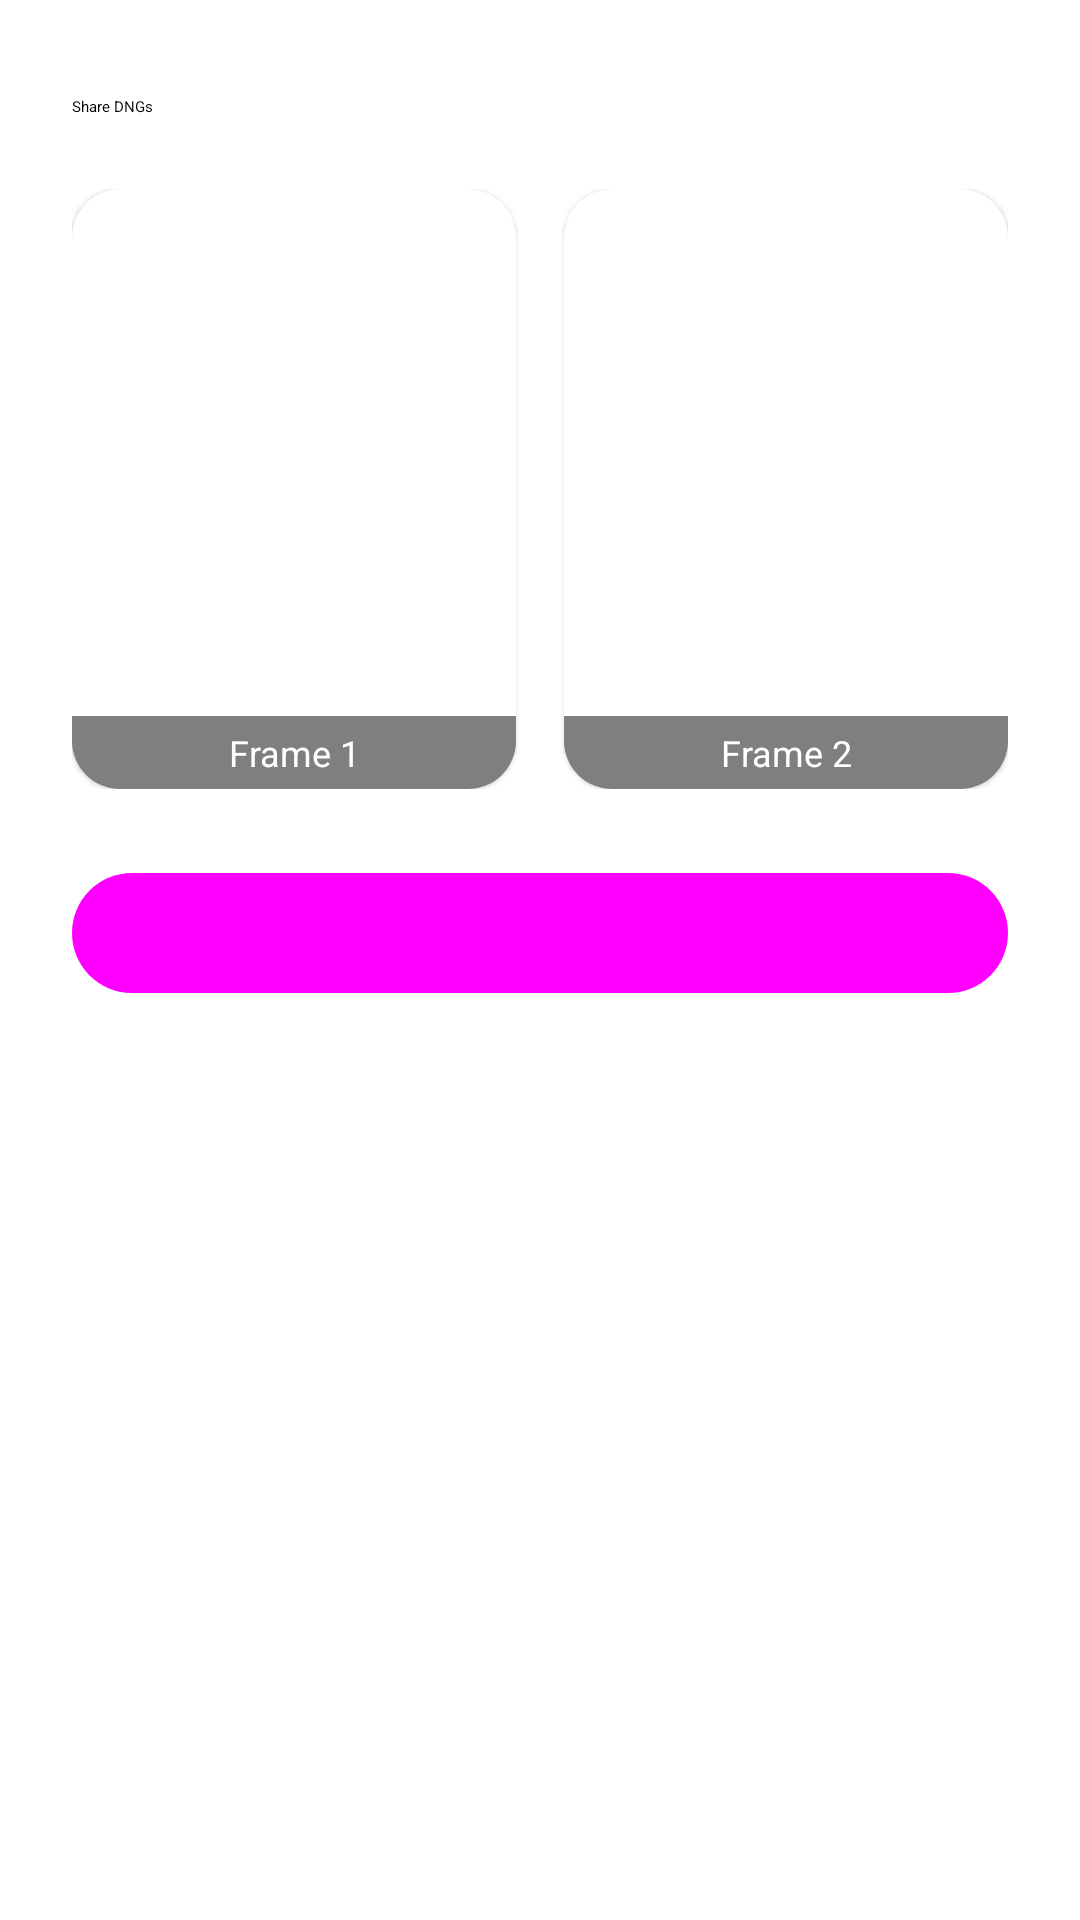

Produce the Android XML layout that renders to this screen, including the resource entries it uses.
<!-- AndroidManifest.xml: fallback theme Theme.MaterialComponents.DayNight.NoActionBar -->
<!-- res/layout/layout_hf_share_sheet.xml -->
<?xml version="1.0" encoding="utf-8"?>
<androidx.constraintlayout.widget.ConstraintLayout xmlns:android="http://schemas.android.com/apk/res/android"
    xmlns:app="http://schemas.android.com/apk/res-auto"
    android:layout_width="match_parent"
    android:layout_height="wrap_content"
    android:padding="24dp">

    <com.google.android.material.bottomsheet.BottomSheetDragHandleView
        android:id="@+id/drag_handle"
        android:layout_width="match_parent"
        android:layout_height="wrap_content"
        app:layout_constraintTop_toTopOf="parent" />

    <TextView
        android:id="@+id/tv_title"
        android:layout_width="wrap_content"
        android:layout_height="wrap_content"
        android:layout_marginTop="8dp"
        android:text="@string/hf_share_dngs_title"
        android:textAppearance="?attr/textAppearanceTitleLarge"
        app:layout_constraintStart_toStartOf="parent"
        app:layout_constraintTop_toBottomOf="@id/drag_handle" />

    <LinearLayout
        android:id="@+id/thumbnail_row"
        android:layout_width="match_parent"
        android:layout_height="wrap_content"
        android:layout_marginTop="24dp"
        android:orientation="horizontal"
        app:layout_constraintTop_toBottomOf="@id/tv_title">

        <com.google.android.material.card.MaterialCardView
            android:id="@+id/card_frame1"
            android:layout_width="0dp"
            android:layout_height="200dp"
            android:layout_marginEnd="8dp"
            android:layout_weight="1"
            app:cardCornerRadius="16dp"
            app:strokeWidth="0dp">

            <ImageView
                android:id="@+id/iv_frame1"
                android:layout_width="match_parent"
                android:layout_height="match_parent"
                android:scaleType="centerCrop" />

            <TextView
                android:layout_width="match_parent"
                android:layout_height="wrap_content"
                android:layout_gravity="bottom"
                android:background="#80000000"
                android:gravity="center"
                android:padding="4dp"
                android:text="@string/hf_frame_1"
                android:textColor="@android:color/white"
                android:textSize="12sp" />
        </com.google.android.material.card.MaterialCardView>

        <com.google.android.material.card.MaterialCardView
            android:id="@+id/card_frame2"
            android:layout_width="0dp"
            android:layout_height="200dp"
            android:layout_marginStart="8dp"
            android:layout_weight="1"
            app:cardCornerRadius="16dp"
            app:strokeWidth="0dp">

            <ImageView
                android:id="@+id/iv_frame2"
                android:layout_width="match_parent"
                android:layout_height="match_parent"
                android:scaleType="centerCrop" />

            <TextView
                android:layout_width="match_parent"
                android:layout_height="wrap_content"
                android:layout_gravity="bottom"
                android:background="#80000000"
                android:gravity="center"
                android:padding="4dp"
                android:text="@string/hf_frame_2"
                android:textColor="@android:color/white"
                android:textSize="12sp" />
        </com.google.android.material.card.MaterialCardView>

    </LinearLayout>

    <com.google.android.material.button.MaterialButton
        android:id="@+id/btn_share_both"
        style="@style/Widget.Material3.Button.TonalButton"
        android:layout_width="match_parent"
        android:layout_height="wrap_content"
        android:layout_marginTop="24dp"
        android:text="@string/hf_share_both"
        app:icon="@drawable/ic_share"
        app:layout_constraintTop_toBottomOf="@id/thumbnail_row" />

</androidx.constraintlayout.widget.ConstraintLayout>
<!-- resources referenced by this layout -->
<resources>
  <string name="hf_frame_1">Frame 1</string>
  <string name="hf_frame_2">Frame 2</string>
  <string name="hf_share_both">Share Both</string>
  <string name="hf_share_dngs_title">Share DNGs</string>
</resources>
